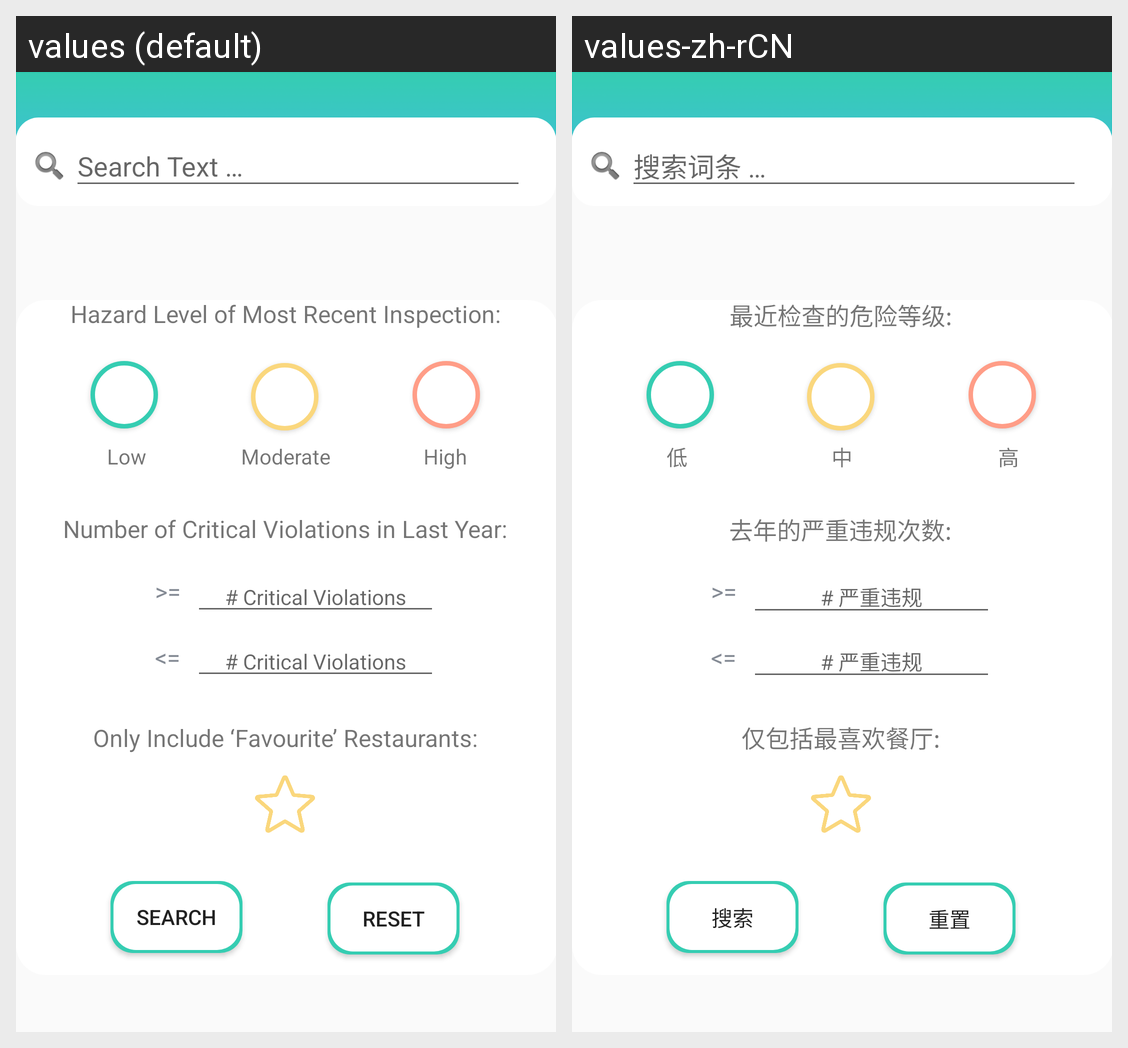

The same Android screen rendered under two of its app's locales, left to right. List the strings drawn on it with the default value and each locale's translation.
Android screen res/layout/activity_search.xml rendered under 2 locales, left to right: values (default), values-zh-rCN. Device: Nexus 5 (rendered at 1080×1920; each locale shown at half size, 540×960, under a caption strip naming it); theme AppTheme.
Strings drawn on this screen, with the default value and each locale's value (text and hints the layout hard-codes, and strings that could not be matched under every locale, appear in the picture but are not listed):

str_search_text
  values: Search Text …
  values-zh-rCN: 搜索词条 …

str_hazard_level_most_recent
  values: Hazard Level of Most Recent Inspection:
  values-zh-rCN: 最近检查的危险等级:

str_num_critical_last_year
  values: Number of Critical Violations in Last Year:
  values-zh-rCN: 去年的严重违规次数:

str_only_include_fave
  values: Only Include ‘Favourite’ Restaurants:
  values-zh-rCN: 仅包括最喜欢餐厅:

str_search_num_crit
  values: # Critical Violations
  values-zh-rCN: # 严重违规

str_search_title
  values: Search
  values-zh-rCN: 搜索

str_search_high
  values: High
  values-zh-rCN: 高

str_search_mod
  values: Moderate
  values-zh-rCN: 中

str_search_low
  values: Low
  values-zh-rCN: 低

str_less_than
  values: <=
  values-zh-rCN: <=

str_greater_than
  values: >=
  values-zh-rCN: >=

str_search_reset
  values: Reset
  values-zh-rCN: 重置
